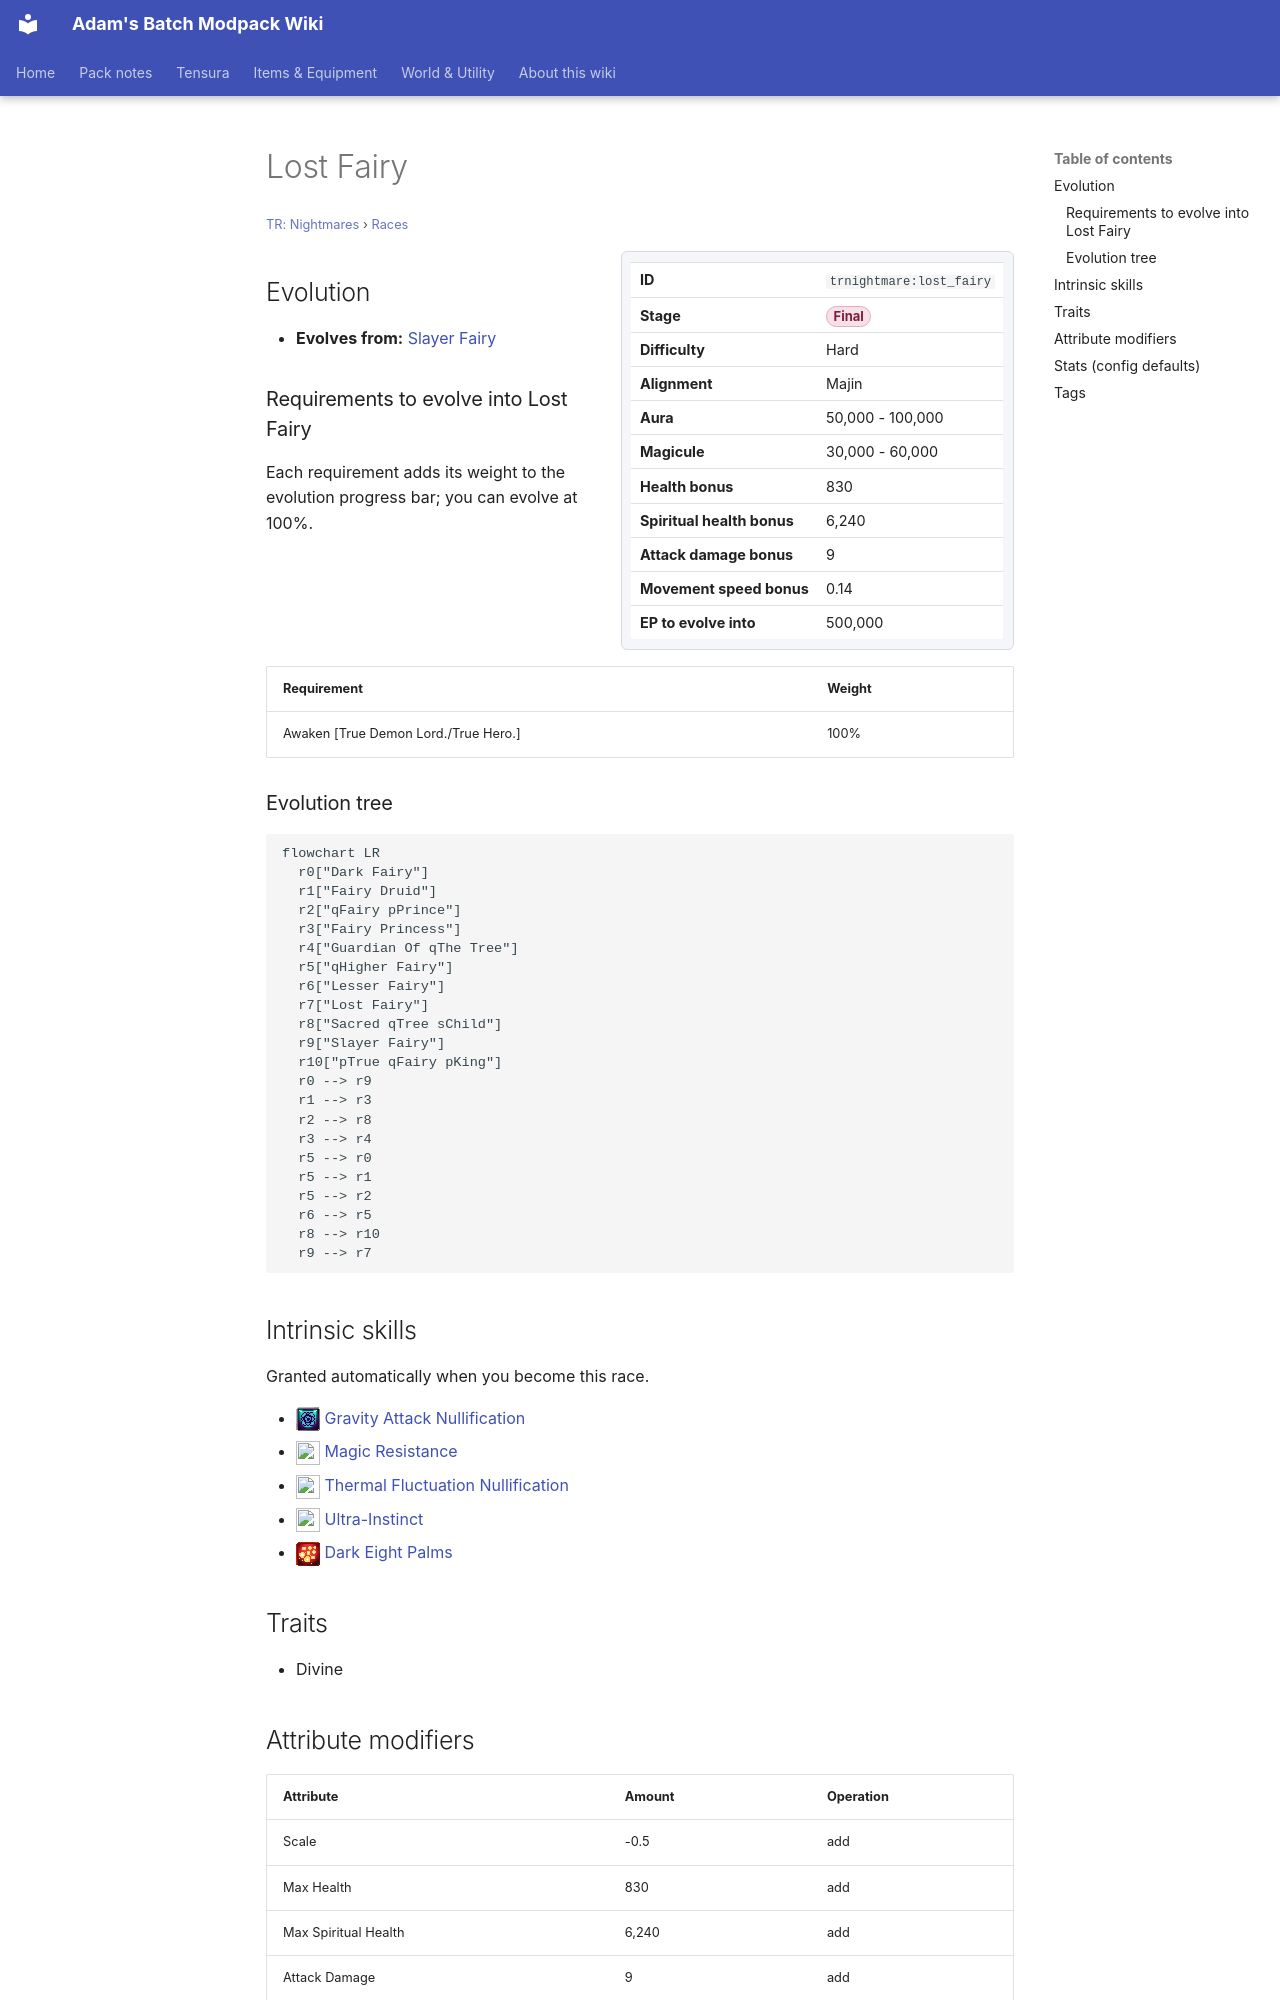

repository: Proteus-Nell/Adams-Batch-MC-Modpack-Wiki · page: tr-nightmares/races/lost-fairy/index.html · generator: mkdocs

# Lost Fairy

<small>[TR: Nightmares](../index.md) &rsaquo; [Races](index.md)</small>

<div class="infobox" markdown>

| | |
|---|---|
| **ID** | `trnightmare:lost_fairy` |
| **Stage** | <span class="stage stage-final">Final</span> |
| **Difficulty** | Hard |
| **Alignment** | Majin |
| **Aura** | 50,000 - 100,000 |
| **Magicule** | 30,000 - 60,000 |
| **Health bonus** | 830 |
| **Spiritual health bonus** | 6,240 |
| **Attack damage bonus** | 9 |
| **Movement speed bonus** | 0.14 |
| **EP to evolve into** | 500,000 |

</div>

## Evolution

- **Evolves from:** [Slayer Fairy](slayer-fairy.md)

### Requirements to evolve into Lost Fairy

Each requirement adds its weight to the evolution progress bar; you can evolve at 100%.

| Requirement | Weight |
|---|---|
| Awaken [True Demon Lord./True Hero.] | 100% |

### Evolution tree

```mermaid
flowchart LR
  r0["Dark Fairy"]
  r1["Fairy Druid"]
  r2["qFairy pPrince"]
  r3["Fairy Princess"]
  r4["Guardian Of qThe Tree"]
  r5["qHigher Fairy"]
  r6["Lesser Fairy"]
  r7["Lost Fairy"]
  r8["Sacred qTree sChild"]
  r9["Slayer Fairy"]
  r10["pTrue qFairy pKing"]
  r0 --> r9
  r1 --> r3
  r2 --> r8
  r3 --> r4
  r5 --> r0
  r5 --> r1
  r5 --> r2
  r6 --> r5
  r8 --> r10
  r9 --> r7
```

## Intrinsic skills

Granted automatically when you become this race.

- ![](../../assets/icons/tensura/skill/gravity_attack_nullification.png) [Gravity Attack Nullification](../../tensura-reincarnated/abilities/resistance-skills/gravity-attack-nullification.md)
- ![](../../assets/icons/tensura/skill/magic_resistance.png) [Magic Resistance](../../tensura-reincarnated/abilities/resistance-skills/magic-resistance.md)
- ![](../../assets/icons/tensura/skill/thermal_fluctuation_nullification.png) [Thermal Fluctuation Nullification](../../tensura-reincarnated/abilities/resistance-skills/thermal-fluctuation-nullification.md)
- ![](../../assets/icons/tensura/skill/ultra_instinct.png) [Ultra-Instinct](../../tensura-reincarnated/abilities/extra-skills/ultra-instinct.md)
- ![](../../assets/icons/tensura/skill/dark_eight_palms.png) [Dark Eight Palms](../../tensura-reincarnated/abilities/battlewill/dark-eight-palms.md)

## Traits

- Divine
